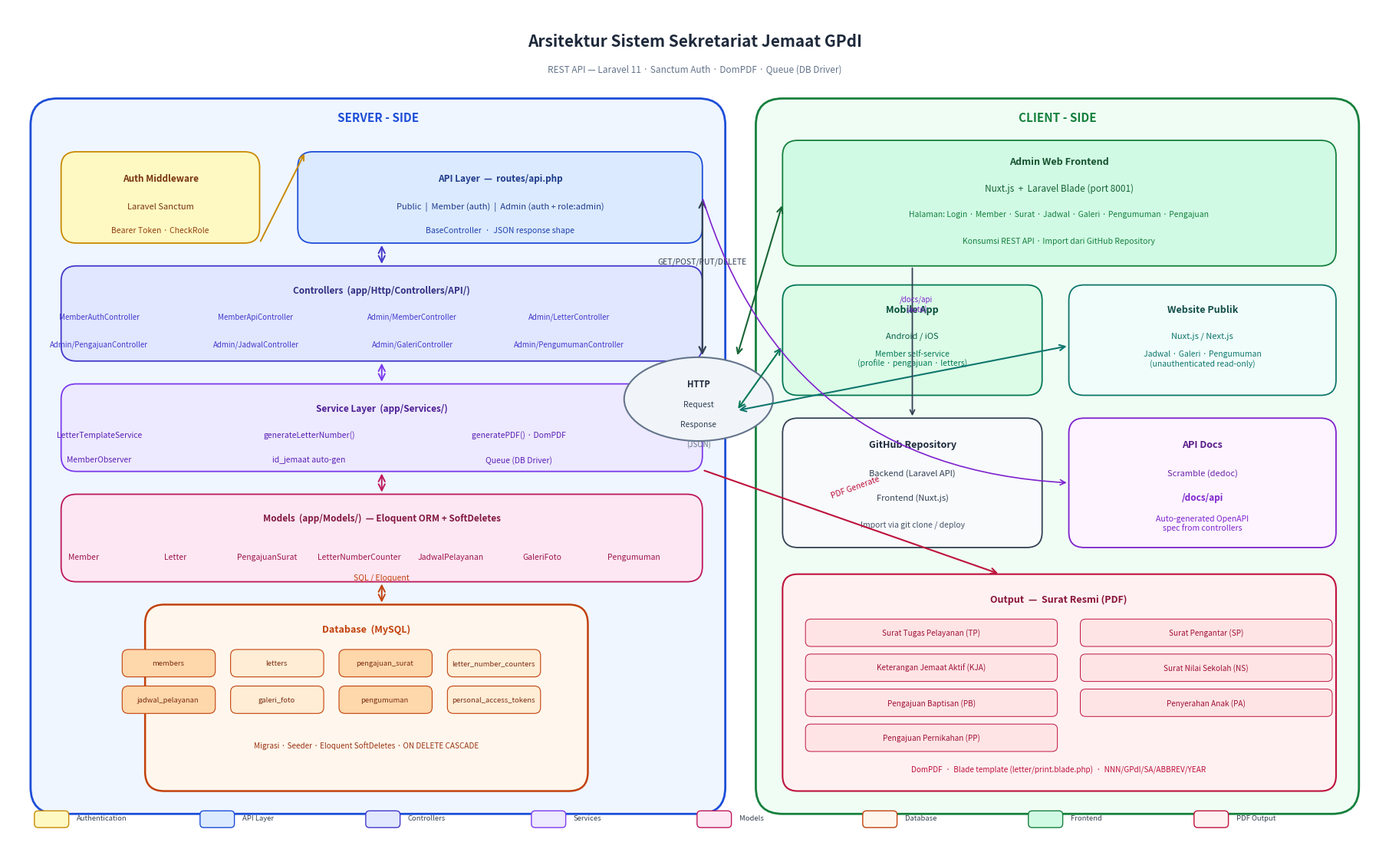

Python code for this plot:
import matplotlib.pyplot as plt
import matplotlib.patches as mpatches
from matplotlib.patches import FancyBboxPatch, FancyArrowPatch
import matplotlib.patheffects as pe
import numpy as np

fig, ax = plt.subplots(1, 1, figsize=(18, 11))
ax.set_xlim(0, 18)
ax.set_ylim(0, 11)
ax.axis('off')
fig.patch.set_facecolor('white')

# ─── helper functions ───────────────────────────────────────────────
def box(ax, x, y, w, h, fc, ec, lw=1.5, radius=0.25, alpha=1.0):
    rect = FancyBboxPatch((x, y), w, h,
                          boxstyle=f"round,pad=0,rounding_size={radius}",
                          facecolor=fc, edgecolor=ec, linewidth=lw, alpha=alpha)
    ax.add_patch(rect)

def label(ax, x, y, text, fs=9, fw='normal', color='black', ha='center', va='center'):
    ax.text(x, y, text, fontsize=fs, fontweight=fw, color=color,
            ha=ha, va=va, wrap=True)

def section_title(ax, x, y, text, fs=10, color='black'):
    ax.text(x, y, text, fontsize=fs, fontweight='bold', color=color,
            ha='center', va='center')

def arrow(ax, x1, y1, x2, y2, color='#333333', lw=1.5, head=0.25):
    ax.annotate('', xy=(x2, y2), xytext=(x1, y1),
                arrowprops=dict(arrowstyle=f'->', color=color,
                                lw=lw, mutation_scale=head*60))

def double_arrow(ax, x1, y1, x2, y2, color='#333333', lw=1.5, label_text='', label_fs=8):
    ax.annotate('', xy=(x2, y2), xytext=(x1, y1),
                arrowprops=dict(arrowstyle='<->', color=color,
                                lw=lw, mutation_scale=15))
    if label_text:
        mx, my = (x1+x2)/2, (y1+y2)/2
        ax.text(mx, my+0.18, label_text, fontsize=label_fs, ha='center', color=color)

# ─── colour palette ─────────────────────────────────────────────────
C_SERVER_BG  = '#EFF6FF'   # light blue
C_SERVER_BD  = '#1D4ED8'
C_CLIENT_BG  = '#F0FDF4'   # light green
C_CLIENT_BD  = '#15803D'
C_DB_BG      = '#FFF7ED'   # light orange
C_DB_BD      = '#C2410C'
C_BOX_API    = '#DBEAFE'
C_BOX_CTRL   = '#E0E7FF'
C_BOX_SVC    = '#EDE9FE'
C_BOX_MODEL  = '#FCE7F3'
C_BOX_WEB    = '#D1FAE5'
C_BOX_MOB    = '#DCFCE7'
C_BOX_AUTH   = '#FEF9C3'
C_ARROW      = '#374151'

# ═══════════════════════════════════════════════════════════════════
# TITLE
# ═══════════════════════════════════════════════════════════════════
ax.text(9, 10.55, 'Arsitektur Sistem Sekretariat Jemaat GPdI',
        fontsize=15, fontweight='bold', ha='center', va='center', color='#1e293b')
ax.text(9, 10.18, 'REST API — Laravel 11 · Sanctum Auth · DomPDF · Queue (DB Driver)',
        fontsize=8.5, ha='center', va='center', color='#64748b')

# ═══════════════════════════════════════════════════════════════════
# SERVER SIDE panel  (left)
# ═══════════════════════════════════════════════════════════════════
box(ax, 0.3, 0.4, 9.1, 9.4, C_SERVER_BG, C_SERVER_BD, lw=2, radius=0.35)
section_title(ax, 4.85, 9.55, 'SERVER - SIDE', fs=11, color=C_SERVER_BD)

# -- Sanctum Auth block --
box(ax, 0.7, 7.9, 2.6, 1.2, C_BOX_AUTH, '#CA8A04', lw=1.3, radius=0.2)
label(ax, 2.0, 8.75, 'Auth Middleware', fs=8.5, fw='bold', color='#78350F')
label(ax, 2.0, 8.38, 'Laravel Sanctum', fs=8, color='#78350F')
label(ax, 2.0, 8.07, 'Bearer Token · CheckRole', fs=7.5, color='#92400E')

# -- API Layer block --
box(ax, 3.8, 7.9, 5.3, 1.2, C_BOX_API, '#1D4ED8', lw=1.3, radius=0.2)
label(ax, 6.45, 8.75, 'API Layer  —  routes/api.php', fs=8.5, fw='bold', color='#1e3a8a')
label(ax, 6.45, 8.38, 'Public  |  Member (auth)  |  Admin (auth + role:admin)', fs=8, color='#1e3a8a')
label(ax, 6.45, 8.07, 'BaseController  ·  JSON response shape', fs=7.5, color='#1e40af')

# -- Controllers block --
box(ax, 0.7, 6.35, 8.4, 1.25, C_BOX_CTRL, '#4338CA', lw=1.3, radius=0.2)
label(ax, 4.9, 7.28, 'Controllers  (app/Http/Controllers/API/)', fs=8.5, fw='bold', color='#312E81')
ctrl_items = [
    'MemberAuthController', 'MemberApiController', 'Admin/MemberController',
    'Admin/LetterController', 'Admin/PengajuanController',
    'Admin/JadwalController', 'Admin/GaleriController', 'Admin/PengumumanController',
]
cols = 4
for i, c in enumerate(ctrl_items):
    cx = 1.2 + (i % cols) * 2.05
    cy = 6.93 if i < cols else 6.57
    label(ax, cx, cy, c, fs=7, color='#4338CA')

# -- Services block --
box(ax, 0.7, 4.9, 8.4, 1.15, C_BOX_SVC, '#7C3AED', lw=1.3, radius=0.2)
label(ax, 4.9, 5.73, 'Service Layer  (app/Services/)', fs=8.5, fw='bold', color='#4C1D95')
svc_items = ['LetterTemplateService', 'generateLetterNumber()', 'generatePDF() · DomPDF',
             'MemberObserver', 'id_jemaat auto-gen', 'Queue (DB Driver)']
for i, s in enumerate(svc_items):
    cx = 1.2 + (i % 3) * 2.75
    cy = 5.38 if i < 3 else 5.05
    label(ax, cx, cy, s, fs=7.5, color='#5B21B6')

# -- Models block --
box(ax, 0.7, 3.45, 8.4, 1.15, C_BOX_MODEL, '#BE185D', lw=1.3, radius=0.2)
label(ax, 4.9, 4.28, 'Models  (app/Models/)  — Eloquent ORM + SoftDeletes', fs=8.5, fw='bold', color='#831843')
model_items = ['Member', 'Letter', 'PengajuanSurat',
               'LetterNumberCounter', 'JadwalPelayanan', 'GaleriFoto', 'Pengumuman']
for i, m in enumerate(model_items):
    cx = 1.0 + i * 1.2
    cy = 3.78
    label(ax, cx, cy, m, fs=7.5, color='#9D174D')

# -- Database block --
box(ax, 1.8, 0.7, 5.8, 2.45, C_DB_BG, C_DB_BD, lw=1.8, radius=0.25)
label(ax, 4.7, 2.82, 'Database  (MySQL)', fs=9, fw='bold', color=C_DB_BD)
db_tables = ['members', 'letters', 'pengajuan_surat',
             'letter_number_counters', 'jadwal_pelayanan',
             'galeri_foto', 'pengumuman', 'personal_access_tokens']
for i, t in enumerate(db_tables):
    cx = 2.1 + (i % 4) * 1.42
    cy = 2.38 if i < 4 else 1.9
    small_box_fc = '#FED7AA' if i % 2 == 0 else '#FFEDD5'
    box(ax, cx-0.6, cy-0.18, 1.22, 0.36, small_box_fc, C_DB_BD, lw=0.8, radius=0.08)
    label(ax, cx, cy, t, fs=6.8, color='#7C2D12')
label(ax, 4.7, 1.3, 'Migrasi · Seeder · Eloquent SoftDeletes · ON DELETE CASCADE', fs=7.2, color='#9A3412')

# ═══════════════════════════════════════════════════════════════════
# CLIENT SIDE panel  (right)
# ═══════════════════════════════════════════════════════════════════
box(ax, 9.8, 0.4, 7.9, 9.4, C_CLIENT_BG, C_CLIENT_BD, lw=2, radius=0.35)
section_title(ax, 13.75, 9.55, 'CLIENT - SIDE', fs=11, color=C_CLIENT_BD)

# -- Admin Web Frontend --
box(ax, 10.15, 7.6, 7.25, 1.65, C_BOX_WEB, C_CLIENT_BD, lw=1.3, radius=0.2)
label(ax, 13.77, 8.97, 'Admin Web Frontend', fs=9, fw='bold', color='#14532D')
label(ax, 13.77, 8.62, 'Nuxt.js  +  Laravel Blade (port 8001)', fs=8.5, color='#166534')
label(ax, 13.77, 8.28, 'Halaman: Login · Member · Surat · Jadwal · Galeri · Pengumuman · Pengajuan', fs=7.5, color='#15803D')
label(ax, 13.77, 7.93, 'Konsumsi REST API · Import dari GitHub Repository', fs=7.5, color='#15803D')

# -- Mobile App --
box(ax, 10.15, 5.9, 3.4, 1.45, C_BOX_MOB, '#047857', lw=1.3, radius=0.2)
label(ax, 11.85, 7.02, 'Mobile App', fs=9, fw='bold', color='#064E3B')
label(ax, 11.85, 6.68, 'Android / iOS', fs=8, color='#065F46')
label(ax, 11.85, 6.38, 'Member self-service\n(profile · pengajuan · letters)', fs=7.5, color='#047857')

# -- Public Website --
box(ax, 13.9, 5.9, 3.5, 1.45, '#F0FDFA', '#0F766E', lw=1.3, radius=0.2)
label(ax, 15.65, 7.02, 'Website Publik', fs=9, fw='bold', color='#134E4A')
label(ax, 15.65, 6.68, 'Nuxt.js / Next.js', fs=8, color='#0F766E')
label(ax, 15.65, 6.38, 'Jadwal · Galeri · Pengumuman\n(unauthenticated read-only)', fs=7.5, color='#0F766E')

# -- GitHub Repository --
box(ax, 10.15, 3.9, 3.4, 1.7, '#F8FAFC', '#334155', lw=1.3, radius=0.2)
label(ax, 11.85, 5.25, 'GitHub Repository', fs=9, fw='bold', color='#1E293B')
label(ax, 11.85, 4.88, 'Backend (Laravel API)', fs=8, color='#334155')
label(ax, 11.85, 4.56, 'Frontend (Nuxt.js)', fs=8, color='#334155')
label(ax, 11.85, 4.20, 'Import via git clone / deploy', fs=7.5, color='#475569')

# -- OpenAPI Docs (Scramble) --
box(ax, 13.9, 3.9, 3.5, 1.7, '#FDF4FF', '#7E22CE', lw=1.3, radius=0.2)
label(ax, 15.65, 5.25, 'API Docs', fs=9, fw='bold', color='#581C87')
label(ax, 15.65, 4.88, 'Scramble (dedoc)', fs=8, color='#6B21A8')
label(ax, 15.65, 4.56, '/docs/api', fs=8.5, fw='bold', color='#7E22CE')
label(ax, 15.65, 4.22, 'Auto-generated OpenAPI\nspec from controllers', fs=7.5, color='#7E22CE')

# -- PDF Output --
box(ax, 10.15, 0.7, 7.25, 2.85, '#FFF1F2', '#BE123C', lw=1.5, radius=0.2)
label(ax, 13.77, 3.22, 'Output  —  Surat Resmi (PDF)', fs=9, fw='bold', color='#881337')
pdf_types = [
    'Surat Tugas Pelayanan (TP)',  'Surat Pengantar (SP)',
    'Keterangan Jemaat Aktif (KJA)', 'Surat Nilai Sekolah (NS)',
    'Pengajuan Baptisan (PB)',      'Penyerahan Anak (PA)',
    'Pengajuan Pernikahan (PP)',
]
for i, p in enumerate(pdf_types):
    cx = 10.55 + (i % 2) * 3.6
    cy = 2.78 - (i // 2) * 0.46
    box(ax, cx-0.1, cy-0.18, 3.3, 0.36, '#FFE4E6', '#BE123C', lw=0.7, radius=0.07)
    label(ax, cx+1.55, cy, p, fs=7.2, color='#9F1239')
label(ax, 13.77, 0.98, 'DomPDF  ·  Blade template (letter/print.blade.php)  ·  NNN/GPdI/SA/ABBREV/YEAR', fs=7.2, color='#BE123C')

# ═══════════════════════════════════════════════════════════════════
# HTTP / CLOUD in the MIDDLE
# ═══════════════════════════════════════════════════════════════════
# Draw a cloud-like oval
from matplotlib.patches import Ellipse
cloud = Ellipse((9.05, 5.85), width=1.95, height=1.1,
                facecolor='#F1F5F9', edgecolor='#64748B', linewidth=1.5, zorder=3)
ax.add_patch(cloud)
ax.text(9.05, 6.05, 'HTTP', fontsize=8, fontweight='bold',
        ha='center', va='center', color='#1e293b', zorder=4)
ax.text(9.05, 5.78, 'Request', fontsize=7.5, ha='center', va='center', color='#334155', zorder=4)
ax.text(9.05, 5.52, 'Response', fontsize=7.5, ha='center', va='center', color='#334155', zorder=4)
ax.text(9.05, 5.26, '(JSON)', fontsize=7, ha='center', va='center', color='#64748B', zorder=4)

# ═══════════════════════════════════════════════════════════════════
# ARROWS  (internal server flow)
# ═══════════════════════════════════════════════════════════════════
# Auth → API
arrow(ax, 3.3, 7.9, 3.9, 9.1, color='#CA8A04', lw=1.4, head=0.2)
# API → Controllers
double_arrow(ax, 4.9, 7.9, 4.9, 7.6, color='#4338CA', lw=1.4, label_text='', label_fs=7)
# Controllers → Services
double_arrow(ax, 4.9, 6.35, 4.9, 6.05, color='#7C3AED', lw=1.4)
# Services → Models
double_arrow(ax, 4.9, 4.9, 4.9, 4.6, color='#BE185D', lw=1.4)
# Models → DB
double_arrow(ax, 4.9, 3.45, 4.9, 3.15, color=C_DB_BD, lw=1.4, label_text='SQL / Eloquent', label_fs=7.5)

# ─── Server → Cloud → Client arrows ────────────────────────────────
# API → cloud
double_arrow(ax, 9.1, 8.5, 9.1, 6.4, color='#334155', lw=1.6, label_text='GET/POST/PUT/DELETE', label_fs=7.5)
# cloud → Admin web
ax.annotate('', xy=(10.15, 8.42), xytext=(9.55, 6.4),
            arrowprops=dict(arrowstyle='<->', color='#166534', lw=1.5, mutation_scale=13))
# cloud → Mobile
ax.annotate('', xy=(10.15, 6.55), xytext=(9.55, 5.7),
            arrowprops=dict(arrowstyle='<->', color='#047857', lw=1.5, mutation_scale=13))
# cloud → Public website
ax.annotate('', xy=(13.9, 6.55), xytext=(9.55, 5.7),
            arrowprops=dict(arrowstyle='<->', color='#0F766E', lw=1.5, mutation_scale=13))

# Admin web → GitHub
arrow(ax, 11.85, 7.6, 11.85, 5.6, color='#334155', lw=1.3, head=0.18)
# Services → PDF output
ax.annotate('', xy=(13.0, 3.55), xytext=(9.1, 4.92),
            arrowprops=dict(arrowstyle='->', color='#BE123C', lw=1.5, mutation_scale=13))
ax.text(11.1, 4.55, 'PDF Generate', fontsize=7.5, color='#BE123C', ha='center', rotation=20)

# API → Scramble docs
ax.annotate('', xy=(13.9, 4.75), xytext=(9.1, 8.5),
            arrowprops=dict(arrowstyle='->', color='#7E22CE', lw=1.2,
                            mutation_scale=12, connectionstyle='arc3,rad=0.35'))
ax.text(11.9, 7.0, '/docs/api\n(auto)', fontsize=7, color='#7E22CE', ha='center')

# ═══════════════════════════════════════════════════════════════════
# Legend
# ═══════════════════════════════════════════════════════════════════
leg_x, leg_y = 0.35, 0.32
legend_items = [
    (C_BOX_AUTH, '#CA8A04', 'Authentication'),
    (C_BOX_API, '#1D4ED8', 'API Layer'),
    (C_BOX_CTRL, '#4338CA', 'Controllers'),
    (C_BOX_SVC, '#7C3AED', 'Services'),
    (C_BOX_MODEL, '#BE185D', 'Models'),
    (C_DB_BG, C_DB_BD, 'Database'),
    (C_BOX_WEB, C_CLIENT_BD, 'Frontend'),
    ('#FFF1F2', '#BE123C', 'PDF Output'),
]
for i, (fc, ec, lbl) in enumerate(legend_items):
    bx = leg_x + i * 2.17
    box(ax, bx, leg_y-0.1, 0.45, 0.22, fc, ec, lw=1, radius=0.05)
    ax.text(bx + 0.55, leg_y+0.02, lbl, fontsize=6.8, va='center', color='#374151')

plt.tight_layout(pad=0.3)
out_path = r'C:\laragon\www\sekretariat\docs\architecture-diagram.png'
plt.savefig(out_path, dpi=180, bbox_inches='tight', facecolor='white')
print(f'Saved: {out_path}')
plt.close()
